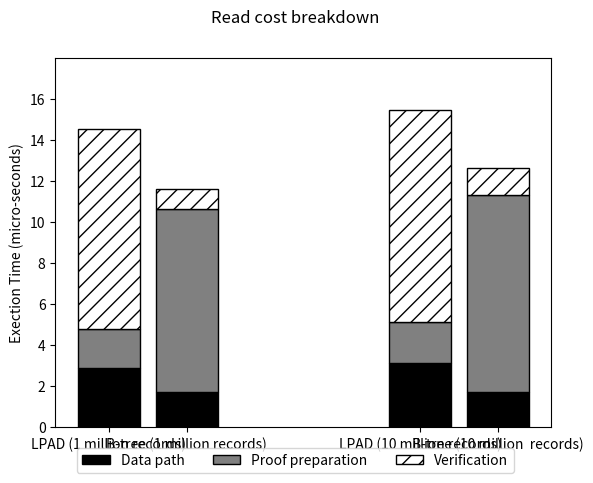

Source code (Python):
#!/usr/bin/python2
import numpy as np
import matplotlib.pyplot as plt
c_1 = np.array([[2.874, 3.102],
                    [1.926,2.011],
                    [9.736,10.314]]);
c_1_colors = ['black', 'grey', 'white']
c_1_hatches = ['', '', '//']
c_1_labels = ['Data path', 'Proof preparation', 'Verification']
c_2 = np.array([[1.700,1.712],
                    [8.906,9.600],
                    [1.000,1.324]]);
#c_2_colors = ['skyblue', 'brown', 'y', 'blue']
#c_2_labels = ['PAL Code', 'Bash', 'App', 'Kernel']
ind = np.arange(2)    
width = 0.2    
f,ax = plt.subplots()
#f.subplots_adjust(bottom=0.2) #make room for the legend
plt.yticks(np.arange(0,18,2))
plt.xticks([0,0.25,1,1.25], ('LPAD (1 million records)', 'B-tree (1 million records)','LPAD (10 million records)','B-tree (10 million  records)'))
plt.suptitle('Read cost breakdown')
p = [] # list of bar properties
def create_subplot(matrix, matrix2, colors, hatches,axis, title):
	bar_renderers = []
	ind = np.arange(matrix.shape[1])
	bottoms = np.cumsum(np.vstack((np.zeros(matrix.shape[1]), matrix)), axis=0)[:-1]
	for i, row in enumerate(matrix):
		r = axis.bar(ind, row, width=0.2, color=colors[i], hatch=hatches[i],edgecolor='black',bottom=bottoms[i])
		bar_renderers.append(r)
	bottoms = np.cumsum(np.vstack((np.zeros(matrix2.shape[1]), matrix2)), axis=0)[:-1]
	for i, row in enumerate(matrix2):
		r1 = axis.bar(ind+0.25, row, width=0.2, color=colors[i], hatch=hatches[i],edgecolor='black',bottom=bottoms[i])
		bar_renderers.append(r1)
	return bar_renderers
        
p.extend(create_subplot(c_1,c_2,c_1_colors, c_1_hatches,ax, '1'))
##p.extend(create_subplot(c_2,c_2_colors, ax[1], '2'))
ax.set_ylabel('Exection Time (micro-seconds)') # add left y label
ax.set_ybound(0, 18) # add buffer at the top of the bars
f.legend(((x[0] for x in p)), # bar properties
(c_1_labels), 
bbox_to_anchor=(0.5, 0), 
loc='lower center',
ncol=3)
plt.show()
